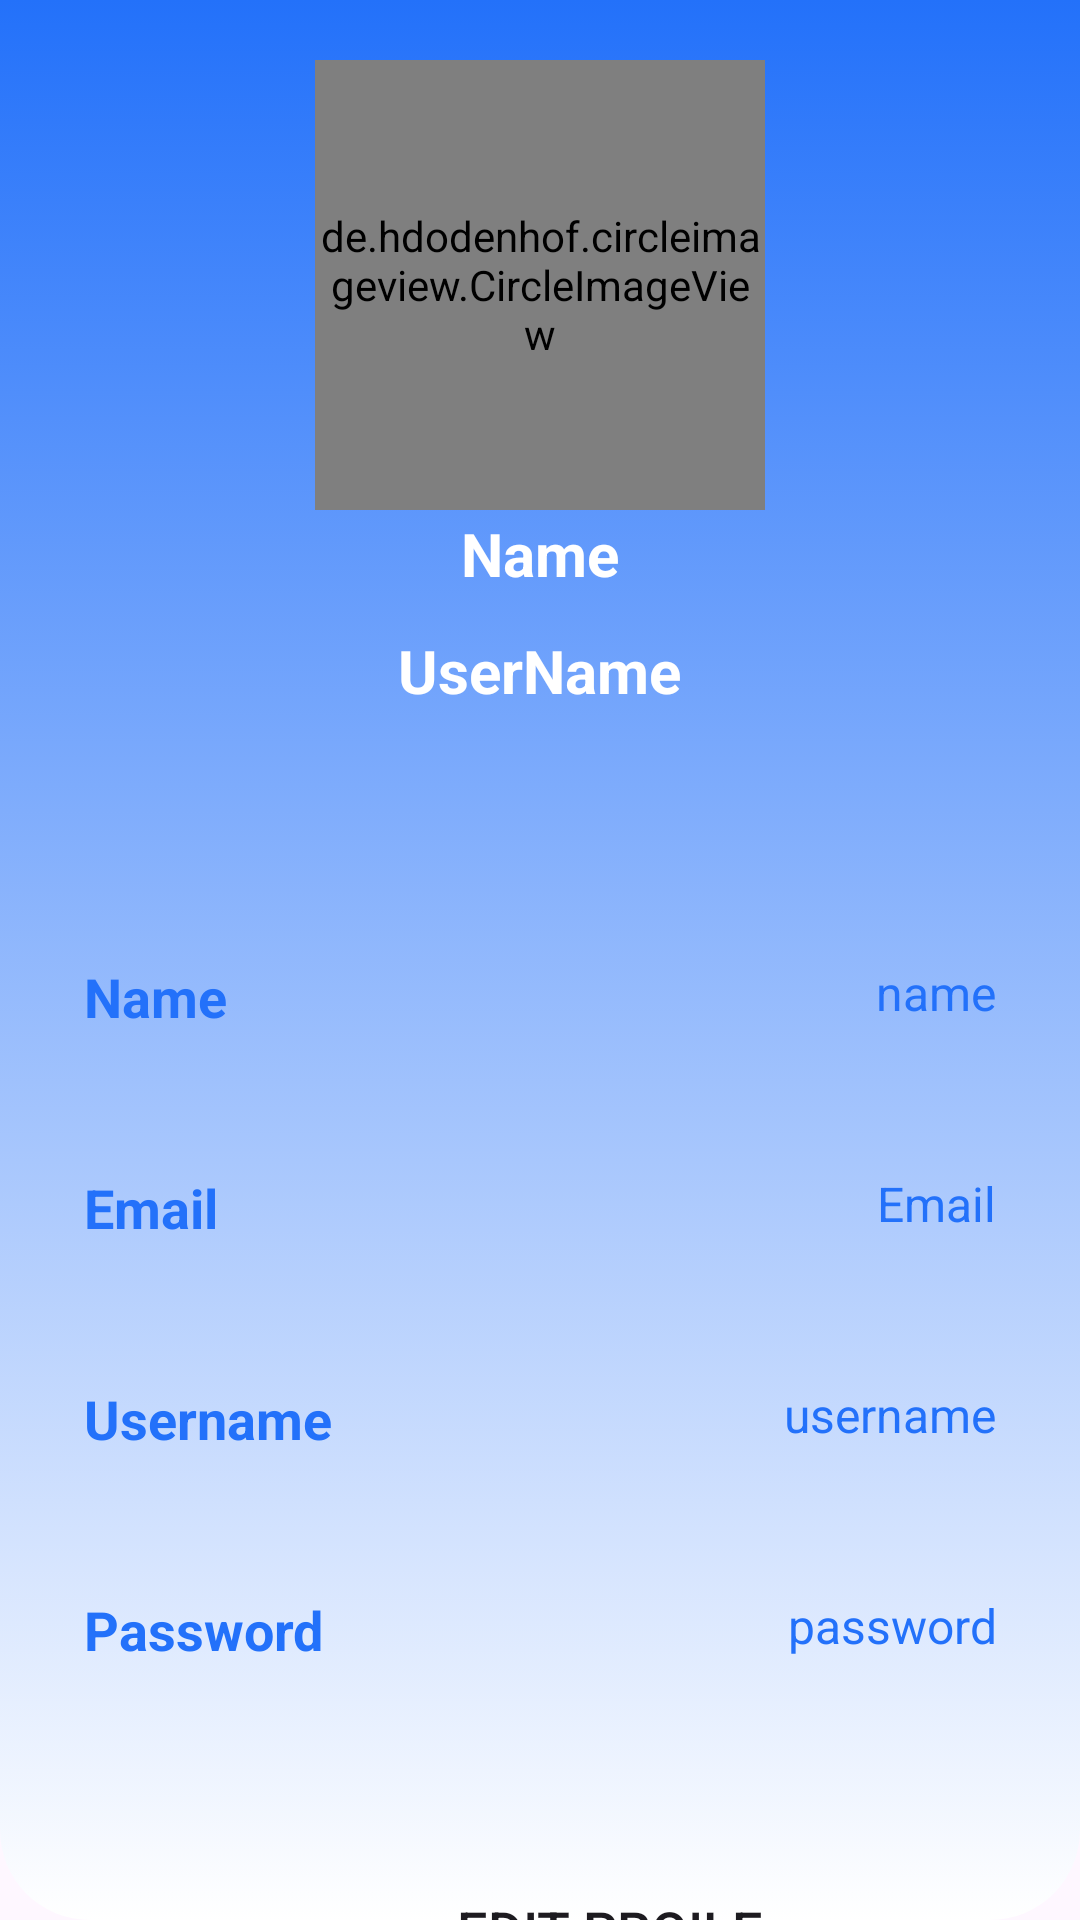

Layout XML and referenced resources for this Android screen:
<!-- AndroidManifest.xml: application theme Theme.AppointEaseMAx -->
<!-- res/layout/activity_profile.xml -->
<?xml version="1.0" encoding="utf-8"?>
<LinearLayout
    xmlns:android="http://schemas.android.com/apk/res/android"
    xmlns:app="http://schemas.android.com/apk/res-auto"
    xmlns:tools="http://schemas.android.com/tools"
    android:layout_width="match_parent"
    android:layout_height="match_parent"
    android:background="@drawable/top_background"
    tools:context=".profile"
    android:orientation="vertical">
<LinearLayout
    android:layout_width="match_parent"
    android:layout_height="250dp"
    android:orientation="vertical">

    <de.hdodenhof.circleimageview.CircleImageView
        android:id="@+id/profileImg"
        android:layout_width="150dp"
        android:layout_height="150dp"
        android:layout_marginBottom="1dp"
        android:src="@drawable/appointment"
      android:layout_marginTop="20dp"
        app:layout_constraintVertical_bias="0.421"
        android:layout_gravity="center_horizontal"/>
    <com.google.android.material.textfield.TextInputLayout
        android:id="@+id/textInputLayout"
        android:layout_width="match_parent"
        android:layout_height="wrap_content"
        app:layout_constraintStart_toStartOf="parent"
        app:layout_constraintEnd_toEndOf="parent"
        app:layout_constraintTop_toTopOf="parent"
 >
        <TextView
            android:id="@+id/titleName"
            android:layout_width="wrap_content"
            android:layout_height="wrap_content"
            android:layout_marginBottom="12dp"
            android:text="Name"
            android:textColor="@color/white"
            android:textSize="20sp"
            android:textStyle="bold"
            android:layout_gravity="center_horizontal"
            />

    </com.google.android.material.textfield.TextInputLayout>
    <TextView
        android:id="@+id/titleUserName"
        android:layout_width="wrap_content"
        android:layout_height="wrap_content"
        android:text="UserName"
        android:textColor="@color/white"
        android:textSize="20sp"
        android:textStyle="bold"
        tools:layout_editor_absoluteY="233dp"
        android:layout_gravity="center_horizontal"/>
</LinearLayout>
    <LinearLayout
        android:id="@+id/linearLayout"
        android:layout_width="match_parent"
        android:layout_height="wrap_content"
        android:layout_marginTop="32dp"
        android:background="@drawable/white_background"
        android:orientation="vertical"
        android:padding="10dp"
        app:layout_constraintTop_toBottomOf="@+id/titleUserName">


        <LinearLayout
            android:layout_width="match_parent"
            android:layout_height="wrap_content"
            android:layout_marginLeft="10dp"
            android:layout_marginTop="20dp"
            android:layout_marginRight="10sp"
            android:layout_marginBottom="10dp"
            android:layout_weight="1"
            android:orientation="horizontal"
            android:padding="8dp">

            <TextView
                android:id="@+id/name"
                android:layout_width="wrap_content"
                android:layout_height="wrap_content"
                android:text="Name"
                android:textColor="@color/blue"
                android:textSize="18sp"
                android:textStyle="bold" />
            <LinearLayout
                android:layout_width="wrap_content"
                android:layout_height="wrap_content"
                android:layout_weight="1"
                android:orientation="horizontal"
                android:gravity="end">
            <TextView
                android:id="@+id/profileName"
                android:layout_width="wrap_content"
                android:layout_height="wrap_content"
                android:text="name"
                android:textAlignment="viewEnd"
                android:textColor="@color/blue"
                android:textSize="16sp" />
            </LinearLayout>

        </LinearLayout>

        <LinearLayout
            android:layout_width="match_parent"
            android:layout_height="wrap_content"
            android:layout_marginLeft="10dp"
            android:layout_marginTop="20dp"
            android:layout_marginRight="10sp"
            android:layout_marginBottom="10dp"
            android:layout_weight="1"
            android:orientation="horizontal"
            android:padding="8dp">

            <TextView
                android:id="@+id/Emailname"
                android:layout_width="wrap_content"
                android:layout_height="wrap_content"
                android:text="Email"
                android:textColor="@color/blue"
                android:textSize="18sp"
                android:textStyle="bold" />
            <LinearLayout
                android:layout_width="wrap_content"
                android:layout_height="wrap_content"
                android:layout_weight="1"
                android:orientation="horizontal"
                android:gravity="end">
            <TextView
                android:id="@+id/profileEmail"
                android:layout_width="wrap_content"
                android:layout_height="wrap_content"
                android:text="Email"
                android:textAlignment="viewEnd"
                android:textColor="@color/blue"
                android:textSize="16sp" />
        </LinearLayout>

        </LinearLayout>

        <LinearLayout
            android:layout_width="match_parent"
            android:layout_height="wrap_content"
            android:layout_marginLeft="10dp"
            android:layout_marginTop="20dp"
            android:layout_marginRight="10sp"
            android:layout_marginBottom="10dp"
            android:layout_weight="1"
            android:orientation="horizontal"
            android:padding="8dp">

            <TextView
                android:id="@+id/titleuserName"
                android:layout_width="wrap_content"
                android:layout_height="wrap_content"
                android:text="Username"
                android:textColor="@color/blue"
                android:textSize="18sp"
                android:textStyle="bold"
               />
<LinearLayout
    android:layout_width="wrap_content"
    android:layout_height="wrap_content"
    android:layout_weight="1"
    android:orientation="horizontal"
    android:gravity="end">

            <TextView
                android:id="@+id/UserName"
                android:layout_width="wrap_content"
                android:layout_height="wrap_content"
                android:text="username"
                android:textAlignment="viewEnd"
                android:textColor="@color/blue"
                android:textSize="16sp"
               />
</LinearLayout>

        </LinearLayout>

        <LinearLayout
            android:layout_width="match_parent"
            android:layout_height="wrap_content"
            android:layout_marginLeft="10dp"
            android:layout_marginTop="20dp"
            android:layout_marginRight="10sp"
            android:layout_marginBottom="10dp"
            android:layout_weight="1"
            android:orientation="horizontal"
            android:padding="8dp">

            <TextView
                android:id="@+id/password"
                android:layout_width="wrap_content"
                android:layout_height="wrap_content"

                android:layout_weight="1"
                android:text="Password"
                android:textColor="@color/blue"
                android:textSize="18sp"
                android:textStyle="bold" />

            <TextView
                android:id="@+id/profilepassword"
                android:layout_width="wrap_content"
                android:layout_height="wrap_content"
                android:layout_weight="1"
                android:text="password"
                android:textAlignment="viewEnd"
                android:textColor="@color/blue"
                android:textSize="16sp"
                android:layout_gravity="end"/>


        </LinearLayout>

    </LinearLayout>

    <Button
        android:id="@+id/editButton"
        android:layout_width="167dp"
        android:layout_height="60dp"
        android:layout_marginStart="120dp"
        android:layout_marginTop="30dp"

        android:layout_marginBottom="10dp"
        android:background="@drawable/white_background"
        android:gravity="center"
        android:text="Edit Proile"
        android:textSize="18sp" />

</LinearLayout>
<!-- resources referenced by this layout -->
<resources>
  <color name="blue">#FF2371FA</color>
  <color name="white">#FFFFFFFF</color>
  <!-- drawable appointment: jpg bitmap (drawable, 22417 bytes) -->
  <!-- drawable top_background (drawable) -->
  <?xml version="1.0" encoding="utf-8"?>
  <selector xmlns:android="http://schemas.android.com/apk/res/android">
  <item>
      <shape android:shape="rectangle">
          <gradient android:startColor="@color/blue" android:endColor="@color/white" android:angle="18"/>
     <corners android:bottomRightRadius="30dp" android:bottomLeftRadius="30dp"/>
      </shape>
  </item>
  </selector>
  <style name="Theme.AppointEaseMAx" parent="Base.Theme.AppointEaseMAx" />
  <style name="Base.Theme.AppointEaseMAx" parent="Theme.Material3.DayNight.NoActionBar">
          
          
      </style>
</resources>
